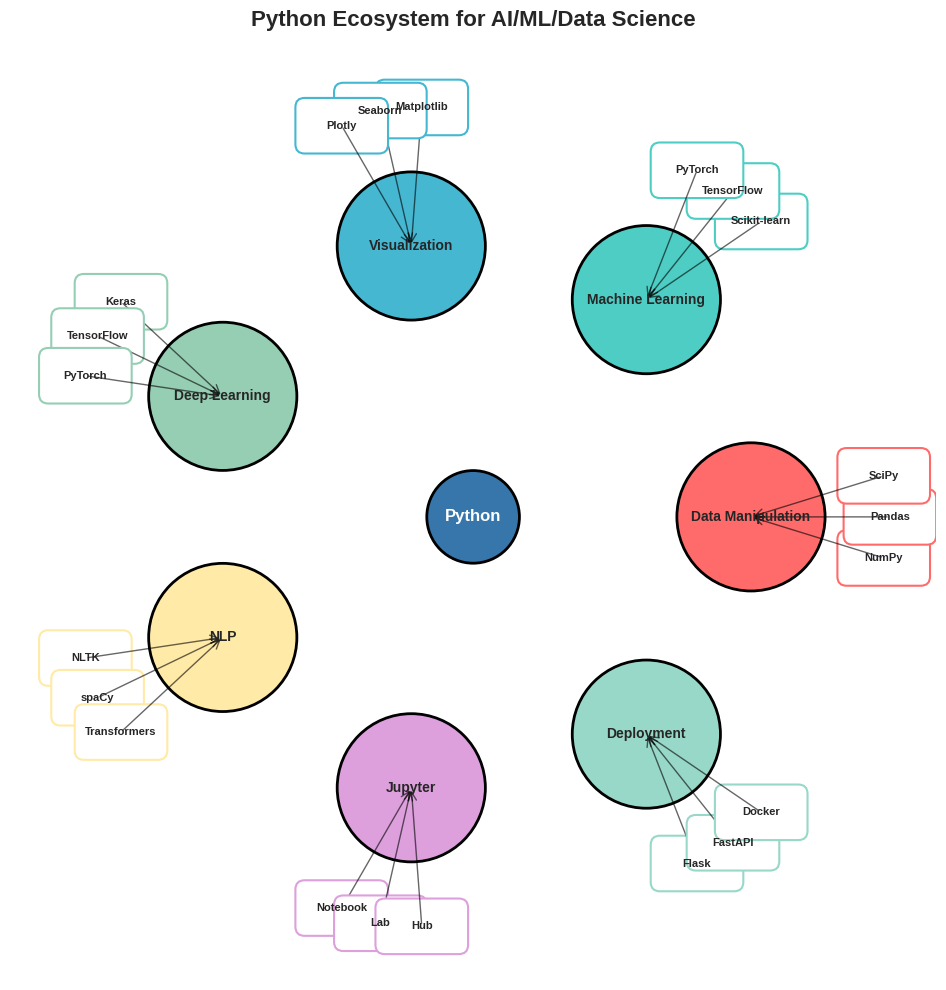
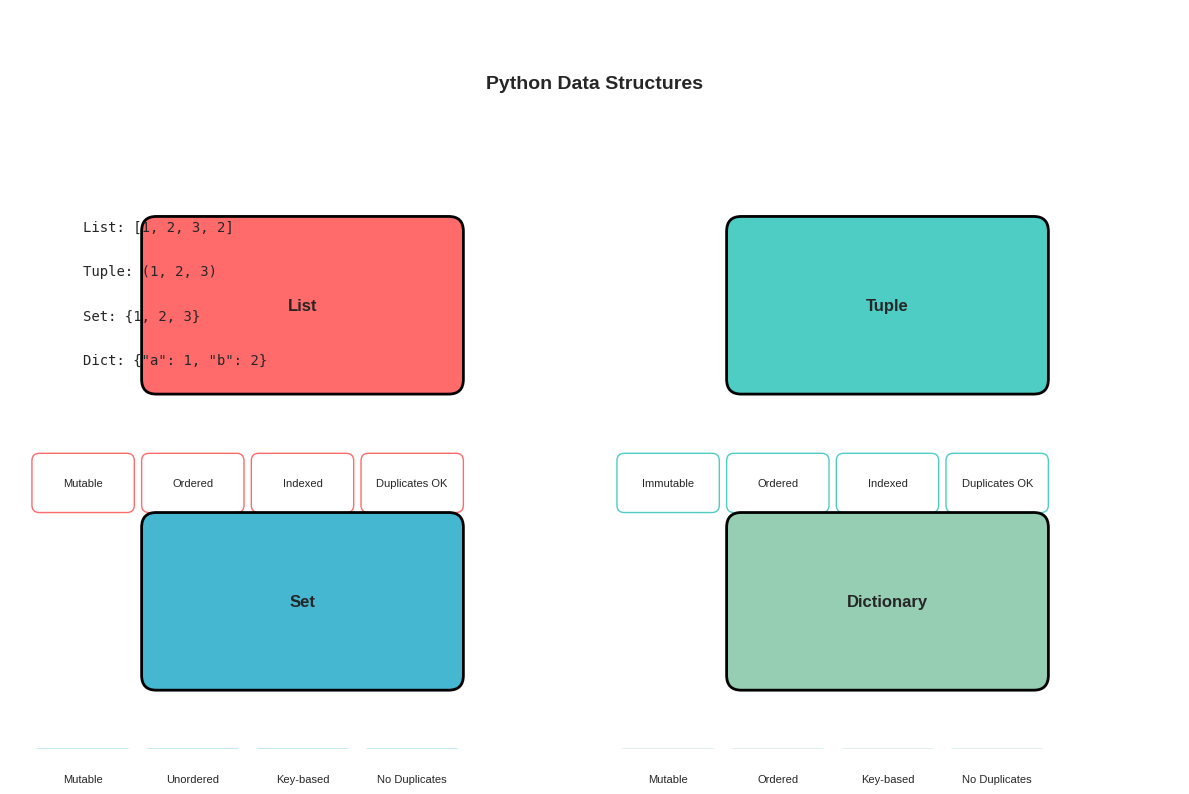
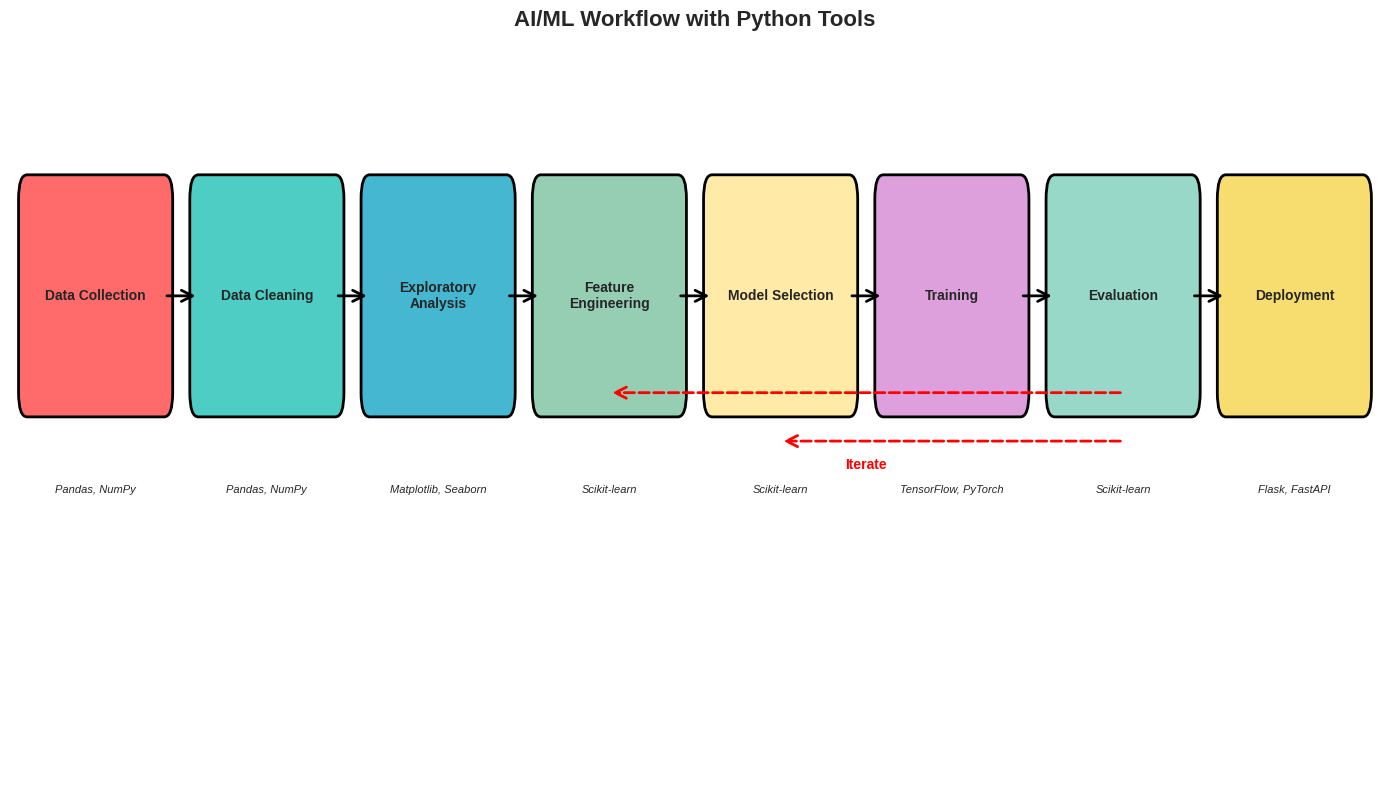
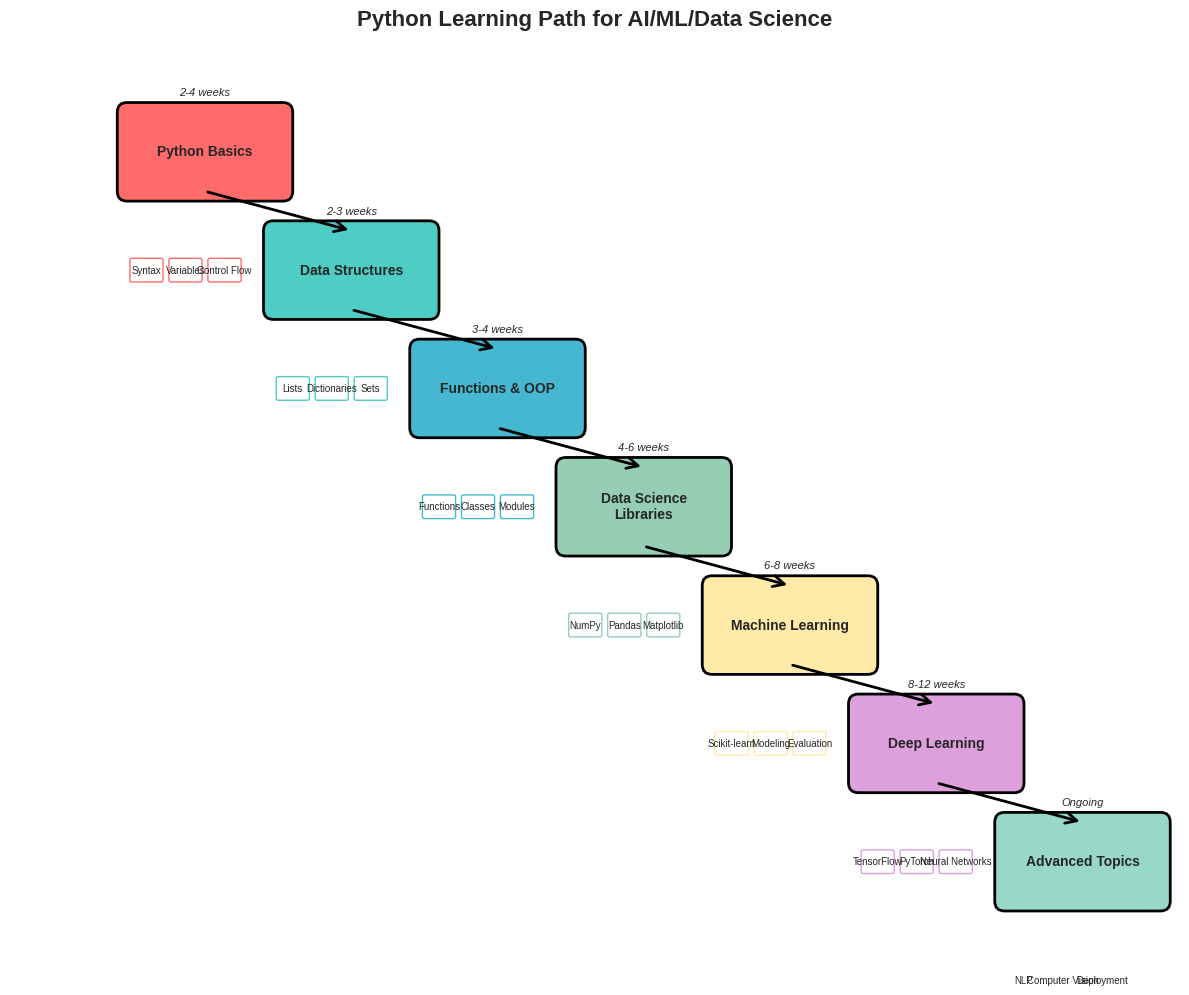

Python code for these plots, in order:
"""
Python Visualizations for AI/ML/Data Science
===========================================

This module creates various diagrams and visualizations for Python concepts.
Run this to generate images that can be used in the book documentation.
"""

import numpy as np
import matplotlib.pyplot as plt
import seaborn as sns
from matplotlib.patches import FancyArrowPatch, Circle, Rectangle, FancyBboxPatch
import matplotlib.patches as patches
import warnings
warnings.filterwarnings('ignore')

# Set style
plt.style.use('seaborn-v0_8')
sns.set_palette("husl")
plt.rcParams['figure.dpi'] = 300
plt.rcParams['savefig.dpi'] = 300


def create_python_ecosystem_diagram():
    """Create a diagram showing Python ecosystem for AI/ML/Data Science."""
    fig, ax = plt.subplots(1, 1, figsize=(14, 10))
    
    # Define categories and packages
    categories = {
        'Data Manipulation': ['NumPy', 'Pandas', 'SciPy'],
        'Machine Learning': ['Scikit-learn', 'TensorFlow', 'PyTorch'],
        'Visualization': ['Matplotlib', 'Seaborn', 'Plotly'],
        'Deep Learning': ['Keras', 'TensorFlow', 'PyTorch'],
        'NLP': ['NLTK', 'spaCy', 'Transformers'],
        'Jupyter': ['Notebook', 'Lab', 'Hub'],
        'Deployment': ['Flask', 'FastAPI', 'Docker']
    }
    
    # Colors for categories
    colors = ['#FF6B6B', '#4ECDC4', '#45B7D1', '#96CEB4', '#FFEAA7', '#DDA0DD', '#98D8C8']
    
    # Position packages in a circular layout
    center_x, center_y = 0, 0
    radius = 3
    
    for i, (category, packages) in enumerate(categories.items()):
        angle = 2 * np.pi * i / len(categories)
        cat_x = center_x + radius * np.cos(angle)
        cat_y = center_y + radius * np.sin(angle)
        
        # Draw category circle
        circle = Circle((cat_x, cat_y), 0.8, facecolor=colors[i], edgecolor='black', linewidth=2)
        ax.add_patch(circle)
        ax.text(cat_x, cat_y, category, ha='center', va='center', fontsize=10, fontweight='bold')
        
        # Draw packages around category
        for j, package in enumerate(packages):
            pkg_angle = angle + (j - 1) * 0.3
            pkg_x = cat_x + 1.5 * np.cos(pkg_angle)
            pkg_y = cat_y + 1.5 * np.sin(pkg_angle)
            
            # Package rectangle
            rect = FancyBboxPatch(
                (pkg_x - 0.4, pkg_y - 0.2), 0.8, 0.4,
                boxstyle="round,pad=0.1", facecolor='white', 
                edgecolor=colors[i], linewidth=1.5
            )
            ax.add_patch(rect)
            ax.text(pkg_x, pkg_y, package, ha='center', va='center', fontsize=8, fontweight='bold')
            
            # Connect package to category
            arrow = FancyArrowPatch(
                (pkg_x, pkg_y), (cat_x, cat_y),
                arrowstyle='->', mutation_scale=15, linewidth=1, alpha=0.6
            )
            ax.add_patch(arrow)
    
    # Add Python logo in center
    center_circle = Circle((center_x, center_y), 0.5, facecolor='#3776AB', edgecolor='black', linewidth=2)
    ax.add_patch(center_circle)
    ax.text(center_x, center_y, 'Python', ha='center', va='center', fontsize=12, fontweight='bold', color='white')
    
    ax.set_xlim(-5, 5)
    ax.set_ylim(-5, 5)
    ax.set_aspect('equal')
    ax.axis('off')
    ax.set_title('Python Ecosystem for AI/ML/Data Science', fontsize=16, fontweight='bold', pad=20)
    
    plt.tight_layout()
    plt.savefig('python_ecosystem.png', bbox_inches='tight', dpi=300)
    plt.show()


def create_data_structures_diagram():
    """Create a diagram showing Python data structures."""
    fig, ax = plt.subplots(1, 1, figsize=(12, 8))
    
    # Define data structures and their properties
    structures = {
        'List': {'mutable': True, 'ordered': True, 'indexed': True, 'duplicates': True},
        'Tuple': {'mutable': False, 'ordered': True, 'indexed': True, 'duplicates': True},
        'Set': {'mutable': True, 'ordered': False, 'indexed': False, 'duplicates': False},
        'Dictionary': {'mutable': True, 'ordered': True, 'indexed': False, 'duplicates': False}
    }
    
    # Colors
    colors = ['#FF6B6B', '#4ECDC4', '#45B7D1', '#96CEB4']
    
    # Position structures
    positions = [(2, 3), (6, 3), (2, 1), (6, 1)]
    
    for i, (structure, properties) in enumerate(structures.items()):
        x, y = positions[i]
        color = colors[i]
        
        # Main structure box
        rect = FancyBboxPatch(
            (x - 1, y - 0.5), 2, 1,
            boxstyle="round,pad=0.1", facecolor=color, 
            edgecolor='black', linewidth=2
        )
        ax.add_patch(rect)
        ax.text(x, y, structure, ha='center', va='center', fontsize=12, fontweight='bold')
        
        # Properties
        props = []
        if properties['mutable']:
            props.append('Mutable')
        else:
            props.append('Immutable')
        
        if properties['ordered']:
            props.append('Ordered')
        else:
            props.append('Unordered')
        
        if properties['indexed']:
            props.append('Indexed')
        else:
            props.append('Key-based')
        
        if properties['duplicates']:
            props.append('Duplicates OK')
        else:
            props.append('No Duplicates')
        
        # Property boxes
        for j, prop in enumerate(props):
            prop_x = x - 1.5 + j * 0.75
            prop_y = y - 1.2
            prop_rect = FancyBboxPatch(
                (prop_x - 0.3, prop_y - 0.15), 0.6, 0.3,
                boxstyle="round,pad=0.05", facecolor='white', 
                edgecolor=color, linewidth=1
            )
            ax.add_patch(prop_rect)
            ax.text(prop_x, prop_y, prop, ha='center', va='center', fontsize=8)
    
    # Add title and legend
    ax.text(4, 4.5, 'Python Data Structures', ha='center', va='center', fontsize=14, fontweight='bold')
    
    # Example usage
    examples = [
        'List: [1, 2, 3, 2]',
        'Tuple: (1, 2, 3)',
        'Set: {1, 2, 3}',
        'Dict: {"a": 1, "b": 2}'
    ]
    
    for i, example in enumerate(examples):
        ax.text(0.5, 3.5 - i * 0.3, example, fontsize=10, fontfamily='monospace')
    
    ax.set_xlim(0, 8)
    ax.set_ylim(0, 5)
    ax.axis('off')
    
    plt.tight_layout()
    plt.savefig('data_structures.png', bbox_inches='tight', dpi=300)
    plt.show()


def create_workflow_diagram():
    """Create a diagram showing typical AI/ML workflow."""
    fig, ax = plt.subplots(1, 1, figsize=(14, 8))
    
    # Define workflow steps
    steps = [
        {'name': 'Data Collection', 'pos': (1, 4), 'color': '#FF6B6B'},
        {'name': 'Data Cleaning', 'pos': (3, 4), 'color': '#4ECDC4'},
        {'name': 'Exploratory\nAnalysis', 'pos': (5, 4), 'color': '#45B7D1'},
        {'name': 'Feature\nEngineering', 'pos': (7, 4), 'color': '#96CEB4'},
        {'name': 'Model Selection', 'pos': (9, 4), 'color': '#FFEAA7'},
        {'name': 'Training', 'pos': (11, 4), 'color': '#DDA0DD'},
        {'name': 'Evaluation', 'pos': (13, 4), 'color': '#98D8C8'},
        {'name': 'Deployment', 'pos': (15, 4), 'color': '#F7DC6F'}
    ]
    
    # Draw steps
    for step in steps:
        x, y = step['pos']
        color = step['color']
        
        # Step box
        rect = FancyBboxPatch(
            (x - 0.8, y - 0.4), 1.6, 0.8,
            boxstyle="round,pad=0.1", facecolor=color, 
            edgecolor='black', linewidth=2
        )
        ax.add_patch(rect)
        ax.text(x, y, step['name'], ha='center', va='center', fontsize=10, fontweight='bold')
    
    # Draw arrows connecting steps
    for i in range(len(steps) - 1):
        x1, y1 = steps[i]['pos']
        x2, y2 = steps[i + 1]['pos']
        
        arrow = FancyArrowPatch(
            (x1 + 0.8, y1), (x2 - 0.8, y2),
            arrowstyle='->', mutation_scale=20, linewidth=2, color='black'
        )
        ax.add_patch(arrow)
    
    # Add feedback loops
    # Evaluation to Feature Engineering
    arrow1 = FancyArrowPatch(
        (13, 3.6), (7, 3.6),
        arrowstyle='->', mutation_scale=20, linewidth=2, color='red', linestyle='--'
    )
    ax.add_patch(arrow1)
    ax.text(10, 3.3, 'Iterate', ha='center', va='center', fontsize=10, color='red', fontweight='bold')
    
    # Evaluation to Model Selection
    arrow2 = FancyArrowPatch(
        (13, 3.4), (9, 3.4),
        arrowstyle='->', mutation_scale=20, linewidth=2, color='red', linestyle='--'
    )
    ax.add_patch(arrow2)
    
    # Add tools/libraries
    tools = [
        'Pandas, NumPy', 'Pandas, NumPy', 'Matplotlib, Seaborn',
        'Scikit-learn', 'Scikit-learn', 'TensorFlow, PyTorch',
        'Scikit-learn', 'Flask, FastAPI'
    ]
    
    for i, (step, tool) in enumerate(zip(steps, tools)):
        x, y = step['pos']
        ax.text(x, y - 0.8, tool, ha='center', va='center', fontsize=8, style='italic')
    
    ax.set_xlim(0, 16)
    ax.set_ylim(2, 5)
    ax.axis('off')
    ax.set_title('AI/ML Workflow with Python Tools', fontsize=16, fontweight='bold', pad=20)
    
    plt.tight_layout()
    plt.savefig('workflow_diagram.png', bbox_inches='tight', dpi=300)
    plt.show()


def create_learning_path_diagram():
    """Create a diagram showing Python learning path for AI/ML."""
    fig, ax = plt.subplots(1, 1, figsize=(12, 10))
    
    # Define learning stages
    stages = [
        {'name': 'Python Basics', 'level': 1, 'topics': ['Syntax', 'Variables', 'Control Flow']},
        {'name': 'Data Structures', 'level': 2, 'topics': ['Lists', 'Dictionaries', 'Sets']},
        {'name': 'Functions & OOP', 'level': 3, 'topics': ['Functions', 'Classes', 'Modules']},
        {'name': 'Data Science\nLibraries', 'level': 4, 'topics': ['NumPy', 'Pandas', 'Matplotlib']},
        {'name': 'Machine Learning', 'level': 5, 'topics': ['Scikit-learn', 'Modeling', 'Evaluation']},
        {'name': 'Deep Learning', 'level': 6, 'topics': ['TensorFlow', 'PyTorch', 'Neural Networks']},
        {'name': 'Advanced Topics', 'level': 7, 'topics': ['NLP', 'Computer Vision', 'Deployment']}
    ]
    
    # Colors for levels
    colors = ['#FF6B6B', '#4ECDC4', '#45B7D1', '#96CEB4', '#FFEAA7', '#DDA0DD', '#98D8C8']
    
    # Draw stages
    for i, stage in enumerate(stages):
        level = stage['level']
        x = 2 + (level - 1) * 1.5
        y = 8 - (level - 1) * 1.2
        color = colors[i]
        
        # Stage box
        rect = FancyBboxPatch(
            (x - 0.8, y - 0.4), 1.6, 0.8,
            boxstyle="round,pad=0.1", facecolor=color, 
            edgecolor='black', linewidth=2
        )
        ax.add_patch(rect)
        ax.text(x, y, stage['name'], ha='center', va='center', fontsize=10, fontweight='bold')
        
        # Topics
        for j, topic in enumerate(stage['topics']):
            topic_x = x - 0.6 + j * 0.4
            topic_y = y - 1.2
            topic_rect = FancyBboxPatch(
                (topic_x - 0.15, topic_y - 0.1), 0.3, 0.2,
                boxstyle="round,pad=0.02", facecolor='white', 
                edgecolor=color, linewidth=1
            )
            ax.add_patch(topic_rect)
            ax.text(topic_x, topic_y, topic, ha='center', va='center', fontsize=7)
    
    # Draw connections
    for i in range(len(stages) - 1):
        level1 = stages[i]['level']
        level2 = stages[i + 1]['level']
        x1 = 2 + (level1 - 1) * 1.5
        y1 = 8 - (level1 - 1) * 1.2
        x2 = 2 + (level2 - 1) * 1.5
        y2 = 8 - (level2 - 1) * 1.2
        
        arrow = FancyArrowPatch(
            (x1, y1 - 0.4), (x2, y2 + 0.4),
            arrowstyle='->', mutation_scale=20, linewidth=2, color='black'
        )
        ax.add_patch(arrow)
    
    # Add time estimates
    time_estimates = ['2-4 weeks', '2-3 weeks', '3-4 weeks', '4-6 weeks', '6-8 weeks', '8-12 weeks', 'Ongoing']
    for i, stage in enumerate(stages):
        level = stage['level']
        x = 2 + (level - 1) * 1.5
        y = 8 - (level - 1) * 1.2
        ax.text(x, y + 0.6, time_estimates[i], ha='center', va='center', fontsize=8, style='italic')
    
    ax.set_xlim(0, 12)
    ax.set_ylim(0, 9)
    ax.axis('off')
    ax.set_title('Python Learning Path for AI/ML/Data Science', fontsize=16, fontweight='bold', pad=20)
    
    plt.tight_layout()
    plt.savefig('learning_path.png', bbox_inches='tight', dpi=300)
    plt.show()


def create_all_visualizations():
    """Generate all Python visualizations."""
    print("Generating Python visualizations...")
    
    print("1. Creating Python ecosystem diagram...")
    create_python_ecosystem_diagram()
    
    print("2. Creating data structures diagram...")
    create_data_structures_diagram()
    
    print("3. Creating workflow diagram...")
    create_workflow_diagram()
    
    print("4. Creating learning path diagram...")
    create_learning_path_diagram()
    
    print("\nAll Python visualizations generated successfully!")
    print("Images saved as:")
    print("- python_ecosystem.png")
    print("- data_structures.png")
    print("- workflow_diagram.png")
    print("- learning_path.png")


if __name__ == "__main__":
    create_all_visualizations() 